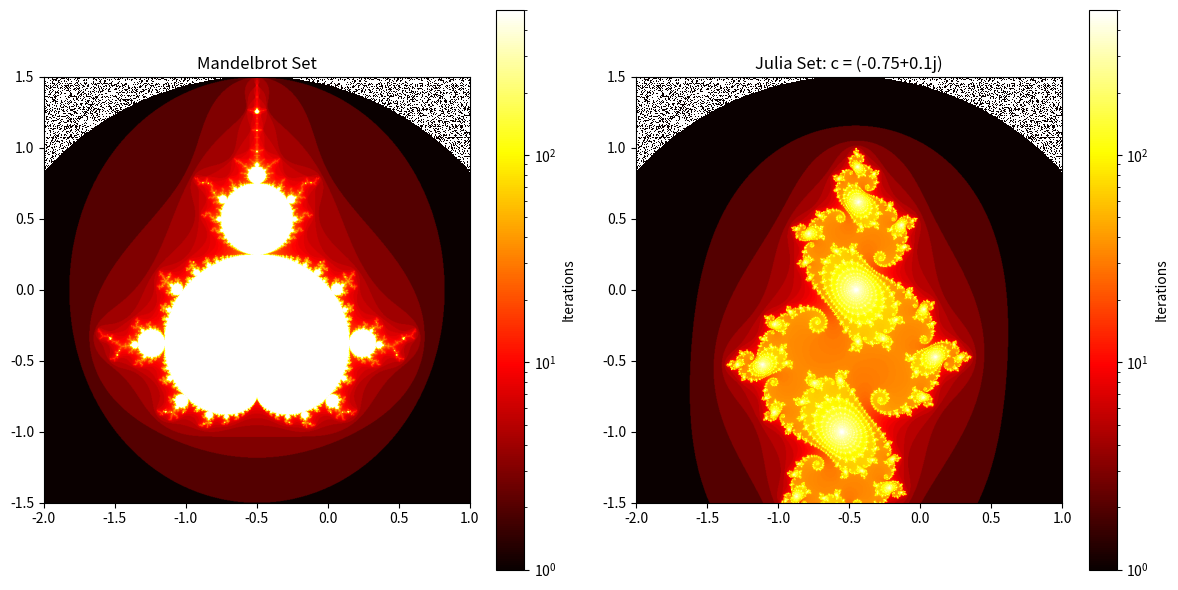

Python code for this plot:
import numpy as np
import matplotlib.pyplot as plt
from matplotlib.colors import LogNorm

# Parameters
N = 1000  # Number of iterations
width, height = 800, 800  # Image resolution
max_iter = 500  # Maximum number of iterations for Mandelbrot set
x_min, x_max, y_min, y_max = -2.0, 1.0, -1.5, 1.5  # Mandelbrot set bounds

# Mandelbrot function
def mandelbrot(c, max_iter):
    z = 0
    for n in range(max_iter):
        z = z*z + c
        if abs(z) > 2:
            return n
    return max_iter

# Generate Mandelbrot set
def generate_mandelbrot(x_min, x_max, y_min, y_max, width, height, max_iter):
    r1 = np.linspace(x_min, x_max, width)
    r2 = np.linspace(y_min, y_max, height)
    img = np.zeros((width, height))
    
    for i in range(width):
        for j in range(height):
            c = complex(r1[i], r2[j])
            img[i, j] = mandelbrot(c, max_iter)
    
    return img

# Generate Julia set
def generate_julia(c, x_min, x_max, y_min, y_max, width, height, max_iter):
    r1 = np.linspace(x_min, x_max, width)
    r2 = np.linspace(y_min, y_max, height)
    img = np.zeros((width, height))
    
    for i in range(width):
        for j in range(height):
            z = complex(r1[i], r2[j])
            n = 0
            while abs(z) <= 2 and n < max_iter:
                z = z*z + c
                n += 1
            img[i, j] = n
    
    return img

# Parameters for the Mandelbrot set and Julia set
c_julia = complex(-0.75, 0.1)  # Julia set parameter
mandelbrot_img = generate_mandelbrot(x_min, x_max, y_min, y_max, width, height, max_iter)
julia_img = generate_julia(c_julia, x_min, x_max, y_min, y_max, width, height, max_iter)

# Plot Mandelbrot and Julia sets
plt.figure(figsize=(12, 6))

# Mandelbrot set plot
plt.subplot(1, 2, 1)
plt.imshow(mandelbrot_img, cmap='hot', extent=(x_min, x_max, y_min, y_max), norm=LogNorm(vmin=1, vmax=max_iter))
plt.title("Mandelbrot Set")
plt.colorbar(label="Iterations")

# Julia set plot
plt.subplot(1, 2, 2)
plt.imshow(julia_img, cmap='hot', extent=(x_min, x_max, y_min, y_max), norm=LogNorm(vmin=1, vmax=max_iter))
plt.title(f"Julia Set: c = {c_julia}")
plt.colorbar(label="Iterations")

# Save the images
plt.tight_layout()
plt.savefig('EXP_09_mandelbrot_julia_transition.png', dpi=300)

plt.show()

# Additional analysis and visualization for the transitions could go here.
